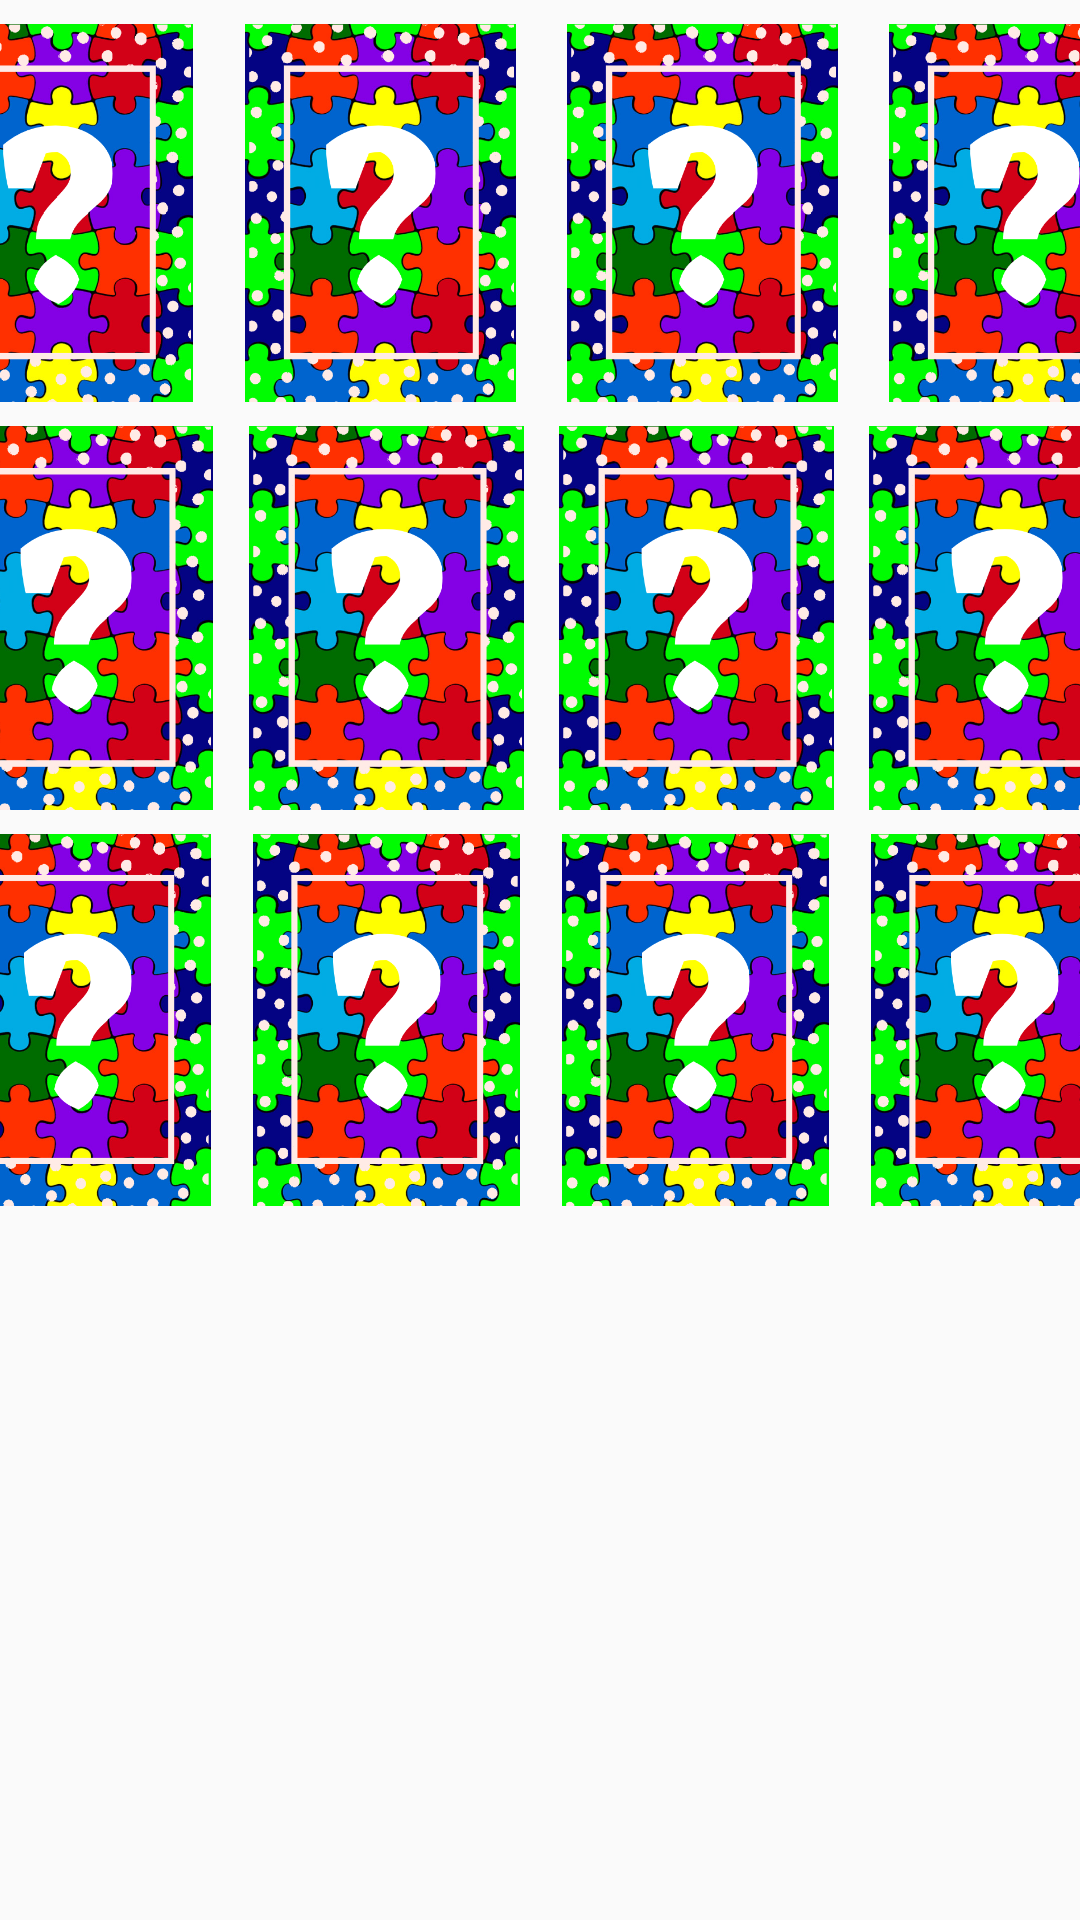

Write the Android layout XML for this screen, with the resource values it uses.
<!-- AndroidManifest.xml: application theme Theme.BILUBILU -->
<!-- res/layout/images.xml -->
<?xml version="1.0" encoding="utf-8"?>
<androidx.constraintlayout.widget.ConstraintLayout
    xmlns:android="http://schemas.android.com/apk/res/android"
    xmlns:app="http://schemas.android.com/apk/res-auto"
    xmlns:tools="http://schemas.android.com/tools"
    android:layout_width="match_parent"
    android:layout_height="match_parent">

    <LinearLayout
        android:id="@+id/linearLayout2"
        android:layout_width="430dp"
        android:layout_height="126dp"
        android:layout_marginStart="8dp"
        android:layout_marginLeft="8dp"
        android:layout_marginTop="8dp"
        android:layout_marginEnd="8dp"
        android:layout_marginRight="8dp"
        android:layout_weight="1"
        android:orientation="horizontal"
        android:weightSum="4"
        app:layout_constraintEnd_toEndOf="parent"
        app:layout_constraintStart_toStartOf="parent"
        app:layout_constraintTop_toTopOf="parent">

        <ImageView
            android:id="@+id/iv11"
            android:layout_width="match_parent"
            android:layout_height="match_parent"
            android:layout_weight="1"
            android:scaleType="centerInside"
            android:src="@drawable/ic_black" />

        <ImageView
            android:id="@+id/iv12"
            android:layout_width="match_parent"
            android:layout_height="match_parent"
            android:layout_weight="1"
            android:scaleType="centerInside"
            android:src="@drawable/ic_black" />

        <ImageView
            android:id="@+id/iv13"
            android:layout_width="wrap_content"
            android:layout_height="match_parent"
            android:layout_weight="1"
            android:scaleType="centerInside"
            android:src="@drawable/ic_black" />

        <ImageView
            android:id="@+id/iv14"
            android:layout_width="match_parent"
            android:layout_height="match_parent"
            android:layout_weight="1"
            android:scaleType="centerInside"
            android:src="@drawable/ic_black" />


    </LinearLayout>

    <LinearLayout
        android:id="@+id/linearLayout3"
        android:layout_width="414dp"
        android:layout_height="128dp"
        android:layout_marginStart="8dp"
        android:layout_marginLeft="8dp"
        android:layout_marginTop="8dp"
        android:layout_marginEnd="8dp"
        android:layout_marginRight="8dp"
        android:layout_weight="1"
        android:orientation="horizontal"
        android:weightSum="4"
        app:layout_constraintEnd_toEndOf="parent"
        app:layout_constraintStart_toStartOf="parent"
        app:layout_constraintTop_toBottomOf="@+id/linearLayout2">

        <ImageView
            android:id="@+id/iv21"
            android:layout_width="match_parent"
            android:layout_height="match_parent"
            android:layout_weight="1"
            android:scaleType="centerInside"
            android:src="@drawable/ic_black" />

        <ImageView
            android:id="@+id/iv22"
            android:layout_width="match_parent"
            android:layout_height="match_parent"
            android:layout_weight="1"
            android:scaleType="centerInside"
            android:src="@drawable/ic_black"/>

        <ImageView
            android:id="@+id/iv23"
            android:layout_width="match_parent"
            android:layout_height="match_parent"
            android:layout_weight="1"
            android:scaleType="centerInside"
            android:src="@drawable/ic_black" />

        <ImageView
            android:id="@+id/iv24"
            android:layout_width="match_parent"
            android:layout_height="match_parent"
            android:layout_weight="1"
            android:scaleType="centerInside"
            android:src="@drawable/ic_black" />


    </LinearLayout>

    <LinearLayout
        android:layout_width="412dp"
        android:layout_height="124dp"
        android:layout_marginStart="8dp"
        android:layout_marginLeft="8dp"
        android:layout_marginTop="8dp"
        android:layout_marginEnd="8dp"
        android:layout_marginRight="8dp"
        android:layout_weight="1"
        android:orientation="horizontal"
        android:weightSum="4"
        app:layout_constraintEnd_toEndOf="parent"
        app:layout_constraintStart_toStartOf="parent"
        app:layout_constraintTop_toBottomOf="@+id/linearLayout3">

        <ImageView
            android:id="@+id/iv31"
            android:layout_width="match_parent"
            android:layout_height="match_parent"
            android:layout_weight="1"
            android:scaleType="centerInside"
            android:src="@drawable/ic_black" />

        <ImageView
            android:id="@+id/iv32"
            android:layout_width="match_parent"
            android:layout_height="match_parent"
            android:layout_weight="1"
            android:scaleType="centerInside"
            android:src="@drawable/ic_black" />

        <ImageView
            android:id="@+id/iv33"
            android:layout_width="match_parent"
            android:layout_height="match_parent"
            android:layout_weight="1"
            android:scaleType="centerInside"
            android:src="@drawable/ic_black" />

        <ImageView
            android:id="@+id/iv34"
            android:layout_width="match_parent"
            android:layout_height="match_parent"
            android:layout_weight="1"
            android:scaleType="centerInside"
            android:src="@drawable/ic_black" />


    </LinearLayout>


</androidx.constraintlayout.widget.ConstraintLayout>
<!-- resources referenced by this layout -->
<resources>
  <!-- drawable ic_black: png bitmap (drawable, 247558 bytes) -->
  <style name="Theme.BILUBILU" parent="Theme.MaterialComponents.DayNight.NoActionBar.Bridge">
  
          
          <item name="colorPrimary">@color/purple_500</item>
          <item name="colorPrimaryVariant">@color/purple_700</item>
          <item name="colorOnPrimary">@color/white</item>
          
          <item name="colorSecondary">@color/teal_200</item>
          <item name="colorSecondaryVariant">@color/teal_700</item>
          <item name="colorOnSecondary">@color/black</item>
          
          <item name="android:statusBarColor" tools:targetApi="l">?attr/colorPrimaryVariant</item>
          
      </style>
  <color name="purple_500">#FF6200EE</color>
  <color name="purple_700">#FF3700B3</color>
  <color name="white">#FFFFFFFF</color>
  <color name="teal_200">#FF03DAC5</color>
  <color name="teal_700">#FF018786</color>
  <color name="black">#FF000000</color>
</resources>
